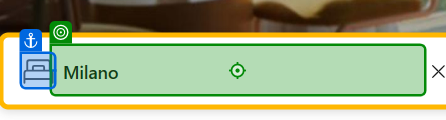
Task: TuristBoT - help you finding the best accommodation
Workflow: Test_SearchCorrectDate

Step 1: type "Vama Veche" into the text box in window 'Booking.com | Site oficial | Cele mai bune hoteluri, zboruri, închirieri auto și cazări' (msedge.exe)

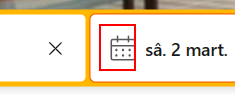
Step 2: click on the element

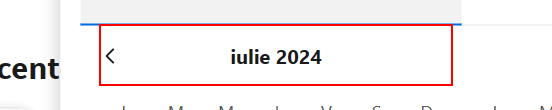
Step 3: find the heading in window 'Booking.com | Site oficial | Cele mai bune hoteluri, zboruri, închirieri auto și cazări' (msedge.exe)
